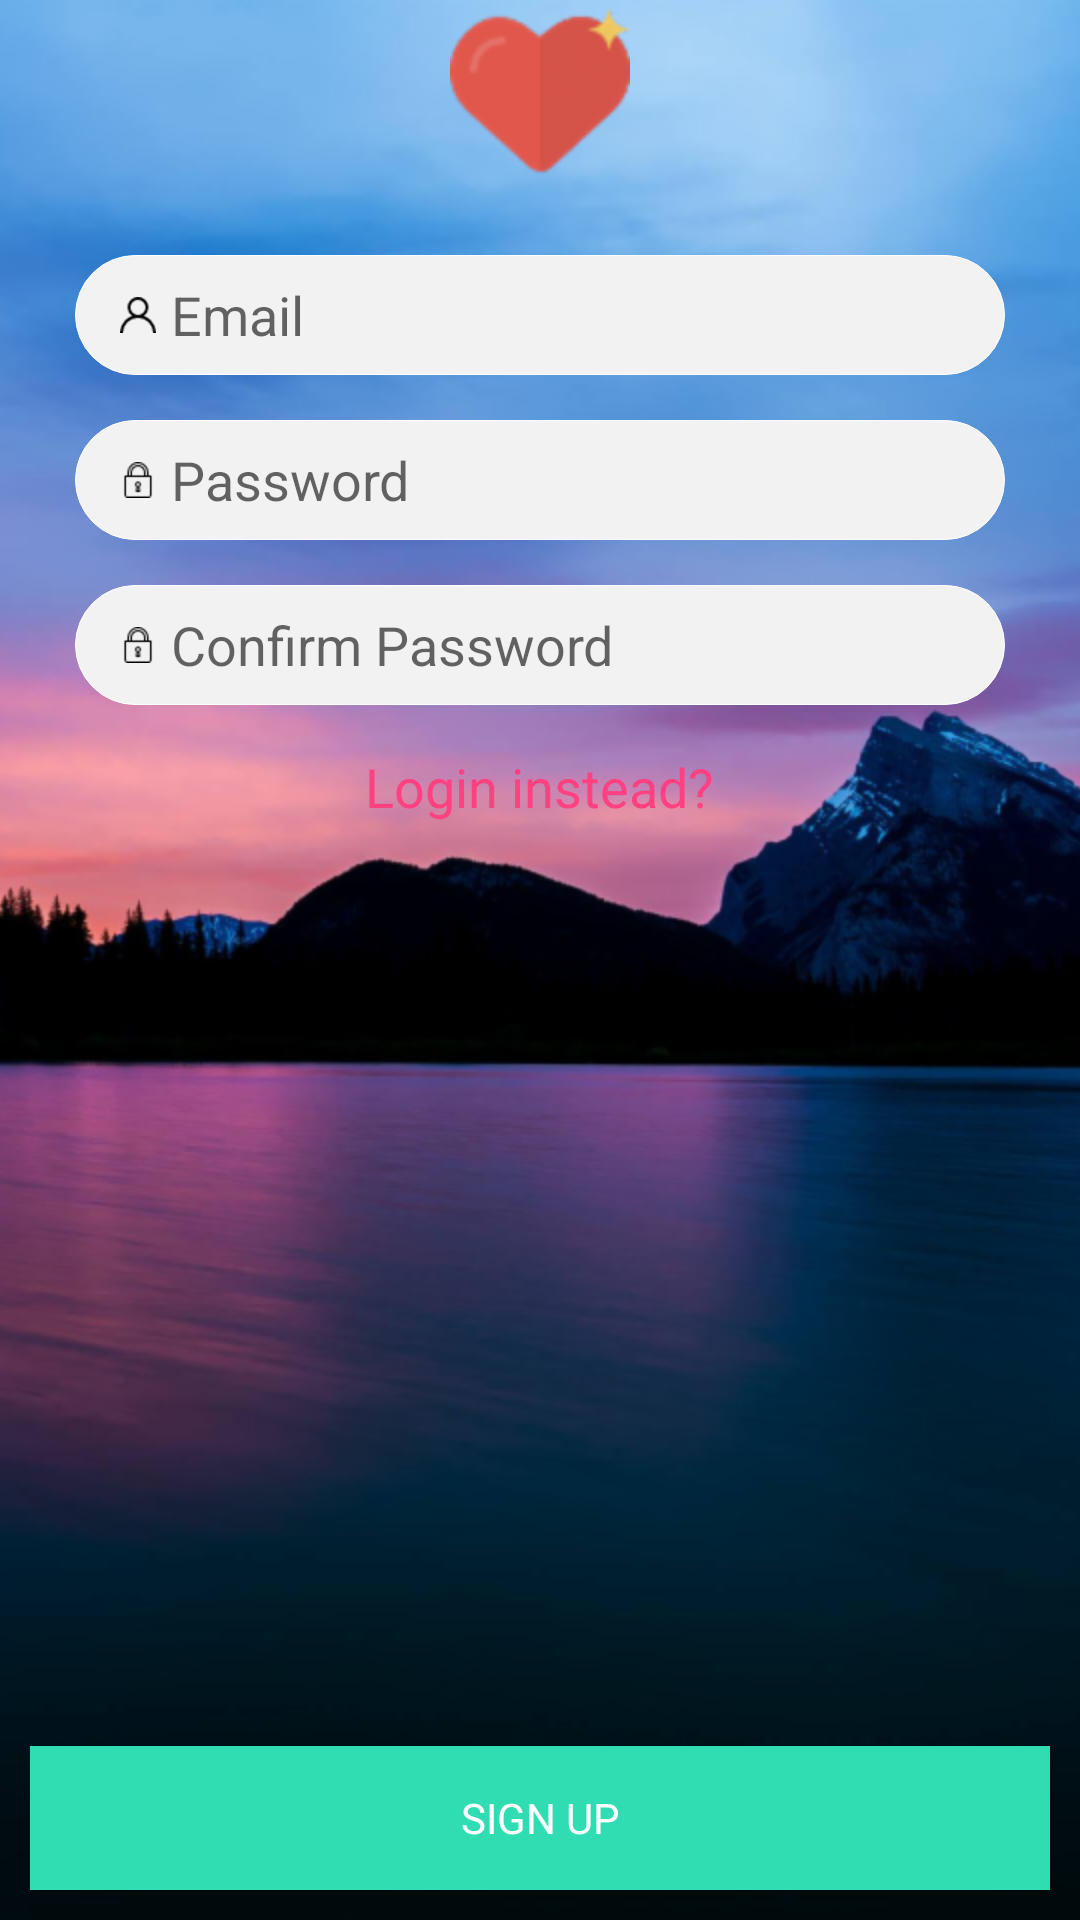

Produce the Android XML layout that renders to this screen, including the resource entries it uses.
<!-- AndroidManifest.xml: application theme AppTheme -->
<!-- res/layout/activity_main.xml -->
<?xml version="1.0" encoding="utf-8"?>
<RelativeLayout xmlns:android="http://schemas.android.com/apk/res/android"
    xmlns:app="http://schemas.android.com/apk/res-auto"
    xmlns:tools="http://schemas.android.com/tools"
    android:layout_width="match_parent"
    android:layout_height="match_parent"
    tools:context=".MainActivity">
    <ImageView
        android:layout_width="match_parent"
        android:layout_height="match_parent"
        android:src="@drawable/androidpic"
        android:scaleType="centerCrop"/>
    <ImageView
        android:id="@+id/heart"
        android:layout_width="60dp"
        android:layout_height="60dp"
        android:src="@drawable/heart"
        android:layout_centerHorizontal="true"
        />
    <ScrollView
        android:layout_below="@id/heart"
        android:layout_width="match_parent"
        android:layout_height="wrap_content">
        <LinearLayout
            android:layout_width="match_parent"
            android:layout_height="wrap_content"
            android:orientation="vertical"
            android:background="@drawable/transluscent_white_background"
            android:layout_margin="10dp"
            >

            <AutoCompleteTextView
                android:id="@+id/email"
                android:layout_width="match_parent"
                android:layout_height="40dp"
                android:hint="Email"
                android:inputType="textEmailAddress"
                android:background="@drawable/rounded_white"
                android:layout_marginStart="15dp"
                android:layout_marginEnd="15dp"
                android:layout_marginTop="15dp"
                android:layout_marginBottom="15dp"
                android:drawableLeft="@drawable/user"
                android:drawablePadding="5dp"
                android:paddingStart="15dp"
                android:paddingEnd="15dp"
                android:imeOptions="actionDone"
                />
            <AutoCompleteTextView
                android:id="@+id/password"
                android:layout_width="match_parent"
                android:layout_height="40dp"
                android:hint="Password"
                android:inputType="textPassword"
                android:background="@drawable/rounded_white"
                android:layout_marginStart="15dp"
                android:layout_marginEnd="15dp"
                android:layout_marginBottom="15dp"
                android:paddingStart="15dp"
                android:paddingEnd="15dp"
                android:drawableLeft="@drawable/lock_"
                android:drawablePadding="5dp"
                android:imeOptions="actionDone"
                />
            <AutoCompleteTextView
                android:id="@+id/confirmPassword"
                android:layout_width="match_parent"
                android:layout_height="40dp"
                android:hint="Confirm Password"
                android:inputType="textPassword"
                android:background="@drawable/rounded_white"
                android:layout_marginStart="15dp"
                android:layout_marginEnd="15dp"
                android:layout_marginBottom="15dp"
                android:paddingStart="15dp"
                android:paddingEnd="15dp"
                android:drawableLeft="@drawable/lock_"
                android:drawablePadding="5dp"
                android:imeOptions="actionDone"
                />
            <TextView
                android:id="@+id/loginActivityJump"
                android:layout_width="wrap_content"
                android:layout_height="wrap_content"
                android:text="Login instead?"
                android:textColor="@color/colorAccent"
                android:textSize="18sp"
                android:clickable="true"
                android:focusable="true"
                android:layout_gravity="center_horizontal"
                android:layout_marginBottom="15dp"

                />
        </LinearLayout>
    </ScrollView>


    <Button
        android:id="@+id/signUp"
        android:layout_width="match_parent"
        android:layout_height="48dp"
        android:text="sign up"
        android:fontFamily="sans-serif"
        android:background="@color/blue"
        android:textColor="@color/white"
        app:layout_constraintBottom_toBottomOf="parent"
        app:layout_constraintLeft_toLeftOf="parent"
        app:layout_constraintRight_toRightOf="parent"
        android:layout_margin="10dp"
        android:layout_alignParentBottom="true"
        />

</RelativeLayout>
<!-- resources referenced by this layout -->
<resources>
  <color name="blue">#30ddb2</color>
  <color name="colorAccent">#FF4081</color>
  <color name="white">#FFFFFF</color>
  <!-- drawable androidpic: png bitmap (drawable-mdpi, 927181 bytes) -->
  <!-- drawable heart: png bitmap (drawable-mdpi, 1229 bytes) -->
  <!-- drawable lock_: png bitmap (drawable-hdpi, 384 bytes) -->
  <!-- drawable rounded_white (drawable) -->
  <?xml version="1.0" encoding="utf-8"?>
  <selector xmlns:android="http://schemas.android.com/apk/res/android">
  
      <item>
          <shape>
              <solid android:color="#f2f2f2"/>
              <stroke android:width="0.1dp"
                  android:color="@color/white"/>
              <corners
                  android:radius="25dp"/>
          </shape>
      </item>
  </selector>
  <!-- drawable user: png bitmap (drawable, 641 bytes) -->
  <style name="AppTheme" parent="Theme.AppCompat.Light.DarkActionBar">
          
          <item name="colorPrimary">@color/black</item>
          <item name="colorPrimaryDark">@color/cardview_dark_background</item>
          <item name="colorAccent">@color/colorAccent</item>
      </style>
  <color name="black">#000000</color>
</resources>
